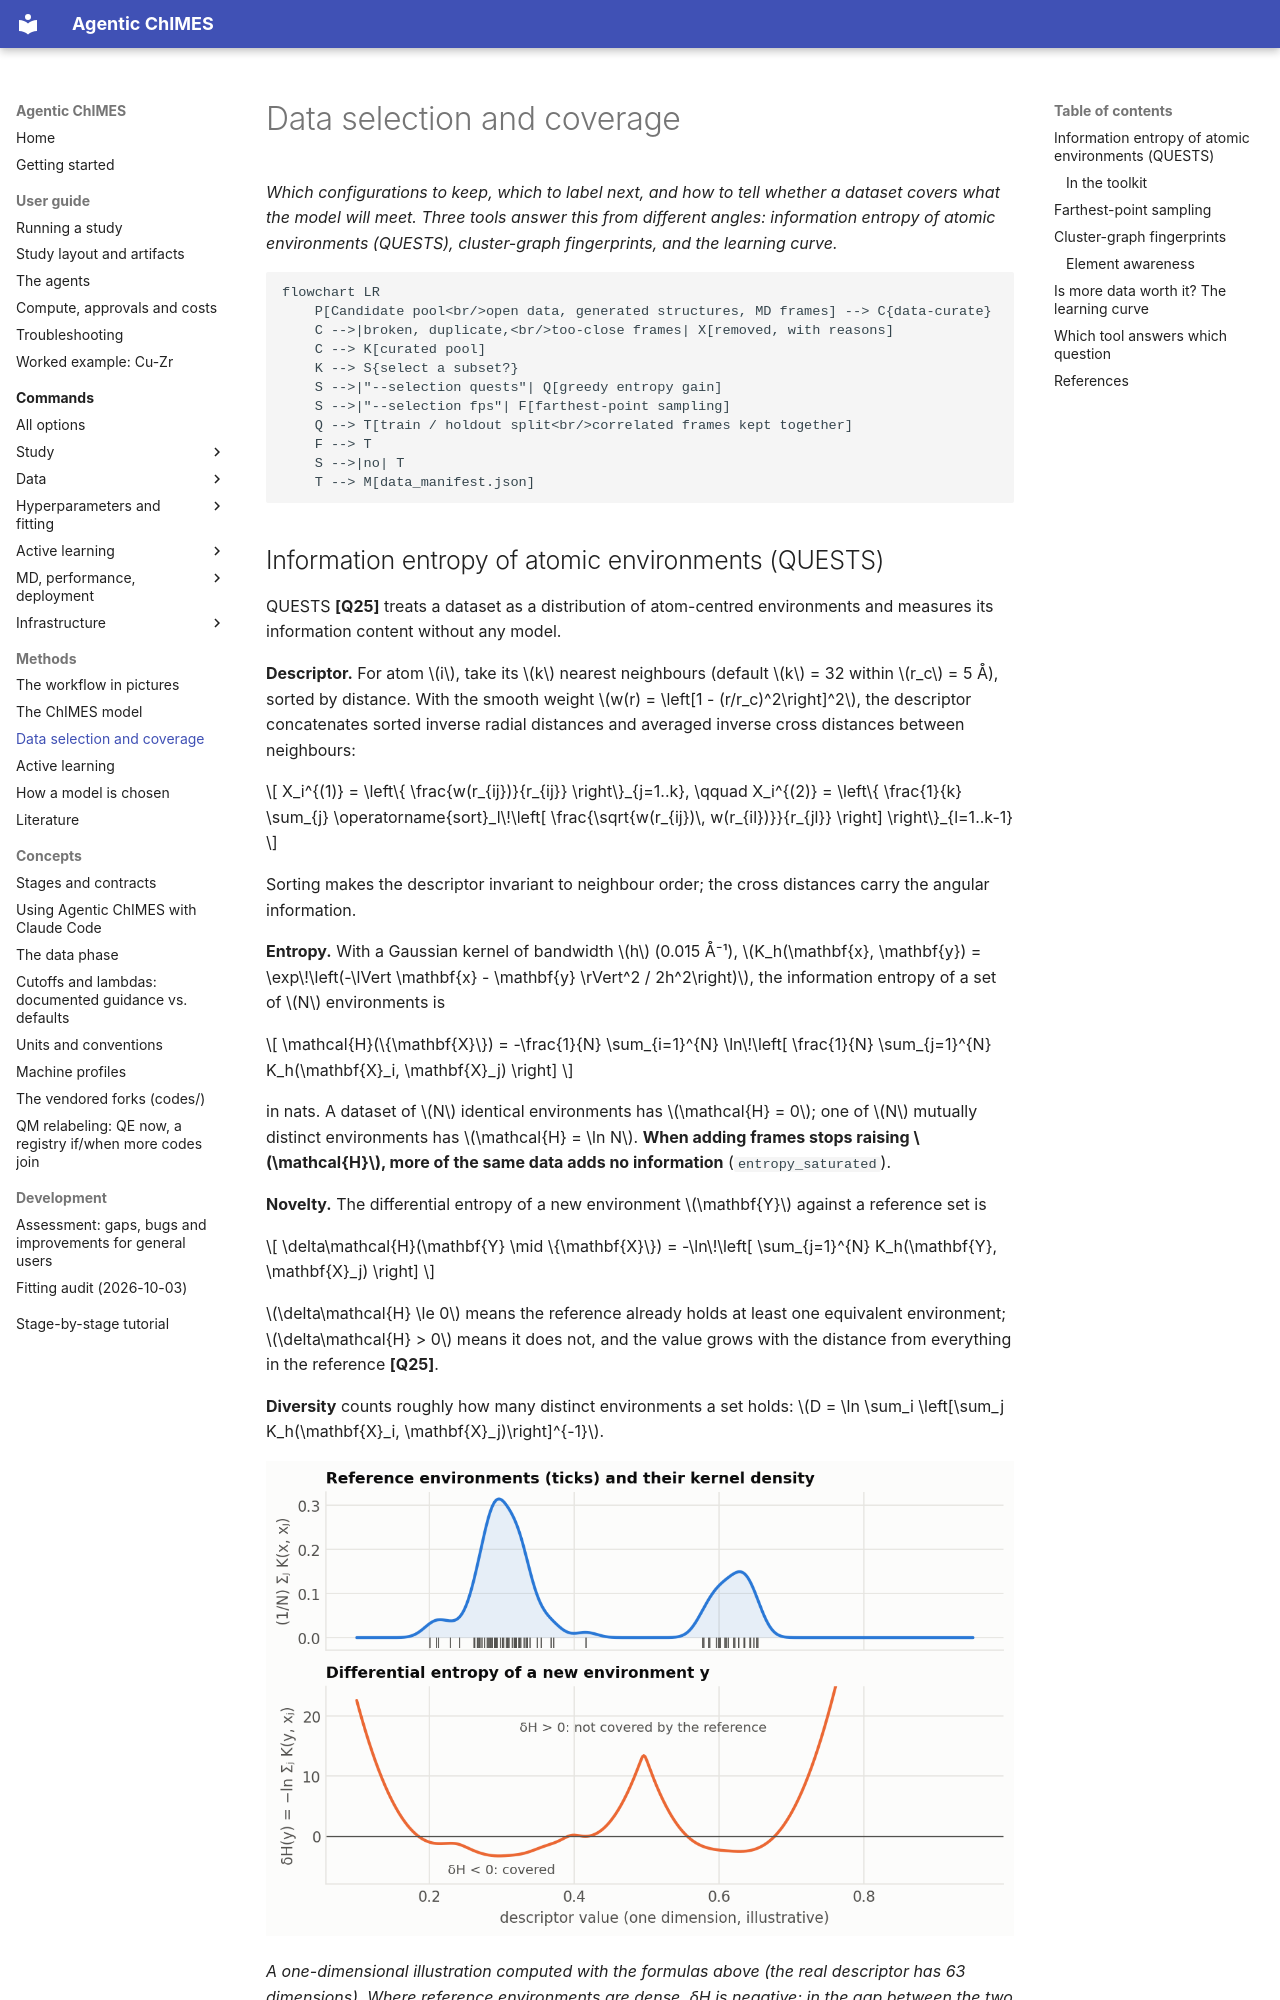

repository: laubachb/Agentic-ChIMES · page: concepts/data_selection/index.html · generator: mkdocs

# Data selection and coverage

*Which configurations to keep, which to label next, and how to tell whether
a dataset covers what the model will meet. Three tools answer this from
different angles: information entropy of atomic environments (QUESTS),
cluster-graph fingerprints, and the learning curve.*

```mermaid
flowchart LR
    P[Candidate pool<br/>open data, generated structures, MD frames] --> C{data-curate}
    C -->|broken, duplicate,<br/>too-close frames| X[removed, with reasons]
    C --> K[curated pool]
    K --> S{select a subset?}
    S -->|"--selection quests"| Q[greedy entropy gain]
    S -->|"--selection fps"| F[farthest-point sampling]
    Q --> T[train / holdout split<br/>correlated frames kept together]
    F --> T
    S -->|no| T
    T --> M[data_manifest.json]
```
